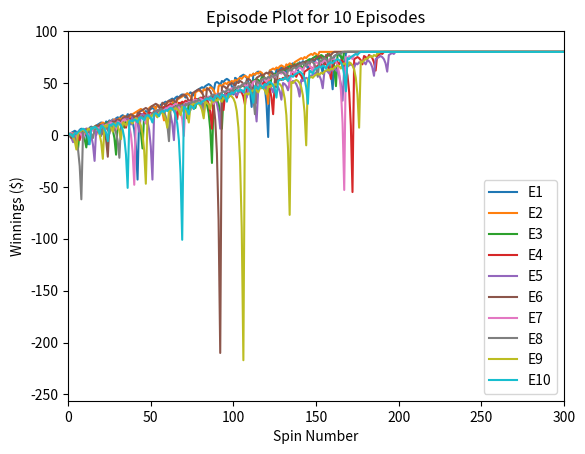

The matplotlib source for this figure: (Note: this script raises an exception after producing the figure.)
""""""  		  	   		  	  			  		 			     			  	 
"""Assess a betting strategy.  		  	   		  	  			  		 			     			  	 
  		  	   		  	  			  		 			     			  	 
Copyright 2018, Georgia Institute of Technology (Georgia Tech)  		  	   		  	  			  		 			     			  	 
Atlanta, Georgia 30332  		  	   		  	  			  		 			     			  	 
All Rights Reserved  		  	   		  	  			  		 			     			  	 
  		  	   		  	  			  		 			     			  	 
Template code for CS 4646/7646  		  	   		  	  			  		 			     			  	 
  		  	   		  	  			  		 			     			  	 
Georgia Tech asserts copyright ownership of this template and all derivative  		  	   		  	  			  		 			     			  	 
works, including solutions to the projects assigned in this course. Students  		  	   		  	  			  		 			     			  	 
and other users of this template code are advised not to share it with others  		  	   		  	  			  		 			     			  	 
or to make it available on publicly viewable websites including repositories  		  	   		  	  			  		 			     			  	 
such as github and gitlab.  This copyright statement should not be removed  		  	   		  	  			  		 			     			  	 
or edited.  		  	   		  	  			  		 			     			  	 
  		  	   		  	  			  		 			     			  	 
We do grant permission to share solutions privately with non-students such  		  	   		  	  			  		 			     			  	 
as potential employers. However, sharing with other current or future  		  	   		  	  			  		 			     			  	 
students of CS 7646 is prohibited and subject to being investigated as a  		  	   		  	  			  		 			     			  	 
GT honor code violation.  		  	   		  	  			  		 			     			  	 
  		  	   		  	  			  		 			     			  	 
-----do not edit anything above this line---  		  	   		  	  			  		 			     			  	 
  		  	   		  	  			  		 			     			  	 
Student Name: Dylan Hematillake (replace with your name)  		  	   		  	  			  		 			     			  	 
GT User ID: dhematillake3 (replace with your User ID)  		  	   		  	  			  		 			     			  	 
GT ID: 903741146 (replace with your GT ID)  		  	   		  	  			  		 			     			  	 
"""  		  	   		  	  			  		 			     			  	 
  		  	   		  	  			  		 			     			  	 
import numpy as np  		  	   		  	  			  		 			     			  	 
import matplotlib.pyplot as plt
  		  	   		  	  			  		 			     			  	 
def author():  		  	   		  	  			  		 			     			  	 
    """  		  	   		  	  			  		 			     			  	 
    :return: The GT username of the student  		  	   		  	  			  		 			     			  	 
    :rtype: str  		  	   		  	  			  		 			     			  	 
    """  		  	   		  	  			  		 			     			  	 
    return "dhematillake3"  # replace tb34 with your Georgia Tech username.
  		  	   		  	  			  		 			     			  	 
  		  	   		  	  			  		 			     			  	 
def gtid():  		  	   		  	  			  		 			     			  	 
    """  		  	   		  	  			  		 			     			  	 
    :return: The GT ID of the student  		  	   		  	  			  		 			     			  	 
    :rtype: int  		  	   		  	  			  		 			     			  	 
    """  		  	   		  	  			  		 			     			  	 
    return 903741146 # replace with your GT ID number
  		  	   		  	  			  		 			     			  	 
  		  	   		  	  			  		 			     			  	 
def get_spin_result(win_prob):  		  	   		  	  			  		 			     			  	 
    """  		  	   		  	  			  		 			     			  	 
    Given a win probability between 0 and 1, the function returns whether the probability will result in a win.  		  	   		  	  			  		 			     			  	 
  		  	   		  	  			  		 			     			  	 
    :param win_prob: The probability of winning  		  	   		  	  			  		 			     			  	 
    :type win_prob: float  		  	   		  	  			  		 			     			  	 
    :return: The result of the spin.  		  	   		  	  			  		 			     			  	 
    :rtype: bool  		  	   		  	  			  		 			     			  	 
    """  		  	   		  	  			  		 			     			  	 
    result = False  		  	   		  	  			  		 			     			  	 
    if np.random.random() <= win_prob:  		  	   		  	  			  		 			     			  	 
        result = True  		  	   		  	  			  		 			     			  	 
    return result  		  	   		  	  			  		 			     			  	 
  		  	   		  	  			  		 			     			  	 
  		  	   		  	  			  		 			     			  	 
def test_code():  		  	   		  	  			  		 			     			  	 
    """  		  	   		  	  			  		 			     			  	 
    Method to test your code  		  	   		  	  			  		 			     			  	 
    """  		  	   		  	  			  		 			     			  	 
    win_prob = 18/38  # set appropriately to the probability of a win
    np.random.seed(gtid())  # do this only once  		  	   		  	  			  		 			     			  	 
    print(get_spin_result(win_prob))  # test the roulette spin  		  	   		  	  			  		 			     			  	 
    # add your code here to implement the experiments

    episode_values = np.zeros([1000,10])
    expected_values = np.zeros(4)
    #Question 1
    for i in range(0, 10):
        episode_winnings = 0
        j = 0
        while episode_winnings < 80 and j<1000:
            won = False
            bet_amount = 1
            while not won:
                j=j+1
                won = get_spin_result(win_prob)
                if won:
                    episode_winnings = episode_winnings+bet_amount
                else:
                    episode_winnings = episode_winnings-bet_amount
                    bet_amount = bet_amount*2
                episode_values[j, i] = episode_winnings
        if j <=1000:
            episode_values[j:,i]=episode_winnings

    plt.plot(episode_values)
    plt.xlim([0, 300])
    plt.ylim([-256, 100])
    plt.xlabel("Spin Number")
    plt.ylabel("Winnings ($)")
    plt.title("Episode Plot for 10 Episodes")
    plt.legend(['E1','E2', 'E3', 'E4', 'E5', 'E6', 'E7', 'E8', 'E9', 'E10'])
    plt.savefig('images/Figure_1.png')

    # Question 2
    episode_values = np.zeros([1000,1000])

    for i in range(0, 1000):
        episode_winnings = 0
        j = 0
        while episode_winnings < 80 and j<1000:
            won = False
            bet_amount = 1
            while not won:
                j=j+1
                won = get_spin_result(win_prob)
                if won:
                    episode_winnings = episode_winnings+bet_amount
                else:
                    episode_winnings = episode_winnings-bet_amount
                    bet_amount = bet_amount*2
                episode_values[j, i] = episode_winnings
        if j <=1000:
            episode_values[j:,i]=episode_winnings
    expected_values[0] = np.mean(episode_values, axis=1)[-1]
    expected_values[2]=np.count_nonzero(episode_values[-1, :] == 80)/1000
    plt.figure()
    plt.plot(np.mean(episode_values, axis=1),label='Mean Win Per Spin')
    plt.plot(np.mean(episode_values, axis=1)+np.std(episode_values, axis=1),label='Mean Win + Std Dev.')
    plt.plot(np.mean(episode_values, axis=1)-np.std(episode_values, axis=1), label='Mean Win - Std Dev')
    plt.xlim([0, 300])
    plt.ylim([-256, 100])
    plt.title("Episode Plot Average Spin Win")
    plt.xlabel("Spin Number")
    plt.ylabel("Winnings at Spin Number for All Episodes ($)")
    plt.legend()
    plt.savefig('images/Figure_2.png')


    plt.figure()
    plt.plot(np.median(episode_values, axis=1),label='Median Win Per Spin')
    plt.plot(np.median(episode_values, axis=1)+np.std(episode_values, axis=1),label='Median Win + Std Dev.')
    plt.plot(np.median(episode_values, axis=1)-np.std(episode_values, axis=1), label='Median Win - Std Dev')
    plt.xlim([0, 300])
    plt.ylim([-256, 100])
    plt.title("Episode Plot Median Spin Win")
    plt.xlabel("Spin Number")
    plt.ylabel("Winnings at Spin Number for All Episodes ($)")
    plt.legend()
    plt.savefig('images/Figure_3.png')


    # Question 3
    episode_values = np.zeros([1000,1000])

    for i in range(0, 1000):
        episode_winnings = 0
        j = 0
        while -256<episode_winnings < 80 and j<999:
            won = False
            bet_amount = 1
            while not won and episode_winnings>-256 and j<999:
                j=j+1
                won = get_spin_result(win_prob)
                if won:
                    episode_winnings = episode_winnings+bet_amount
                else:
                    episode_winnings = episode_winnings-bet_amount
                    if episode_winnings ==-256:
                        break
                    elif episode_winnings<0:
                        if 256 - abs(episode_winnings)<bet_amount*2:
                            bet_amount = 256-abs(episode_winnings)
                    else:
                        bet_amount = bet_amount*2
                episode_values[j, i] = episode_winnings
        if j <=1000:
            episode_values[j:,i]=episode_winnings
    expected_values[1] = np.mean(episode_values, axis=1)[-1]
    expected_values[3] = np.count_nonzero(episode_values[-1, :] == 80) / 1000
    np.savetxt('p1_results.txt',expected_values)
    plt.figure()
    plt.plot(np.mean(episode_values, axis=1),label='Mean Win Per Spin')
    plt.plot(np.mean(episode_values, axis=1)+np.std(episode_values, axis=1),label='Mean Win + Std Dev.')
    plt.plot(np.mean(episode_values, axis=1)-np.std(episode_values, axis=1), label='Mean Win - Std Dev')
    plt.xlim([0, 300])
    plt.ylim([-256, 100])
    plt.title("Bankroll Episode Plot Average Spin Win")
    plt.xlabel("Spin Number")
    plt.ylabel("Winnings at Spin Number for All Episodes ($)")
    plt.legend()
    plt.savefig('images/Figure_4.png')


    plt.figure()
    plt.plot(np.median(episode_values, axis=1),label='Median Win Per Spin')
    plt.plot(np.median(episode_values, axis=1)+np.std(episode_values, axis=1),label='Median Win + Std Dev.')
    plt.plot(np.median(episode_values, axis=1)-np.std(episode_values, axis=1), label='Median Win - Std Dev')
    plt.xlim([0, 300])
    plt.ylim([-256, 100])
    plt.title("Bankroll Episode Plot Median Spin Win")
    plt.xlabel("Spin Number")
    plt.ylabel("Winnings at Spin Number for All Episodes ($)")
    plt.legend()
    plt.savefig('images/Figure_5.png')

  

if __name__ == "__main__":  		  	   		  	  			  		 			     			  	 
    test_code()  		  	   		  	  			  		 			     			  	 
